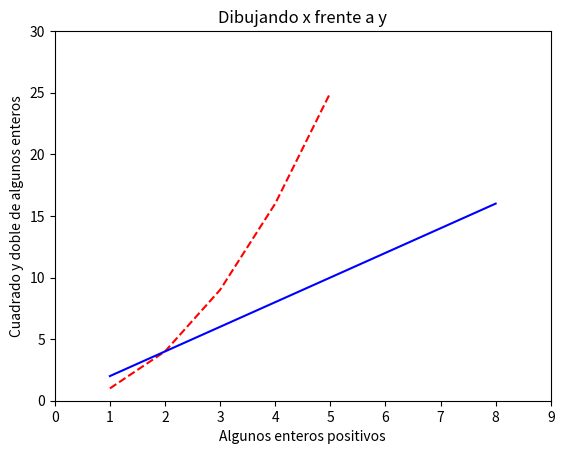

Recreate this plot in Python.
#! encoding: utf-8
import matplotlib.pyplot as pl

# Mostrar más de una función en los mismos ejes de coordenadas

# Lista con los valores de x e y de una función
x0 = [ 1, 2, 3, 4, 5]
y0 = [ 1, 4, 9, 16, 25]

# Lista con los valores de x e y de otra función
x1 = [ 1, 2, 4, 6, 8]
y1 = [ 2, 4, 8, 12, 16]

# Trazar ambas funiones
pl.plot(x0,y0,'r--')
pl.plot(x1,y1,'b')

# Incluir un titulo
pl.title('Dibujando x frente a y') 

# Poner etiquetas en los ejes 
pl.xlabel('Algunos enteros positivos')
pl.ylabel('Cuadrado y doble de algunos enteros')

# Poner limites a los ejes 
pl.xlim(0.0, 9.0)
pl.ylim(0.0, 30.0)

# mostrar por la consola el resultado
pl.show()
